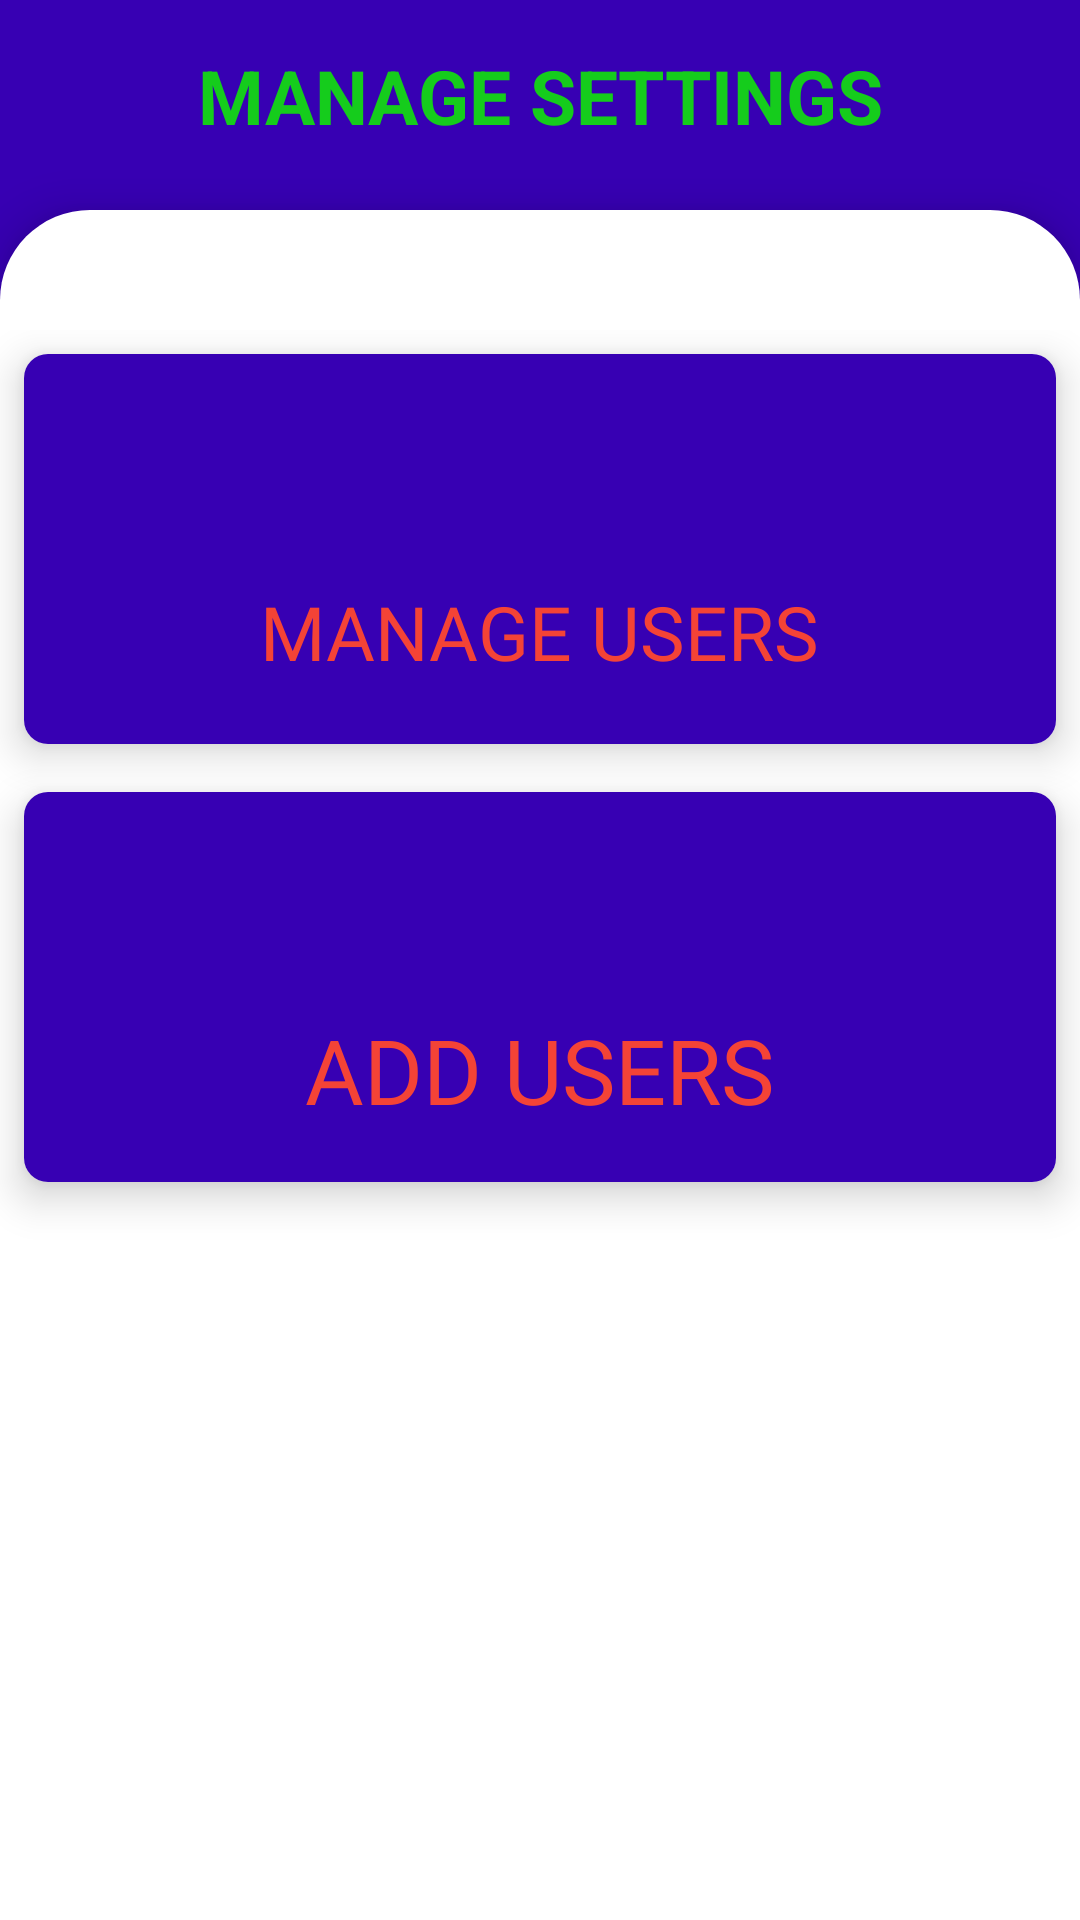

Write the Android layout XML for this screen, with the resource values it uses.
<!-- AndroidManifest.xml: application theme Theme.AppManagement -->
<!-- res/layout/activity_settings.xml -->
<?xml version="1.0" encoding="utf-8"?>
<RelativeLayout xmlns:android="http://schemas.android.com/apk/res/android"
    xmlns:app="http://schemas.android.com/apk/res-auto"
    xmlns:tools="http://schemas.android.com/tools"
    android:layout_width="match_parent"
    android:layout_height="match_parent"
    tools:context=".Settings">
    <RelativeLayout
        android:layout_width="match_parent"
        android:layout_height="100dp"
        android:background="@color/purple_700"
        android:gravity="center"
        android:id="@+id/TopHeader"
        android:layout_marginBottom="10dp"
        android:orientation="vertical"

        >
        <TextView
            android:layout_width="match_parent"
            android:layout_height="wrap_content"
            android:text="MANAGE SETTINGS"
            android:gravity="center"
            android:textStyle="bold"
            android:textColor="@color/green"
            android:textSize="25sp"
            android:id="@+id/title"
            android:layout_marginTop="15dp"
            />
        <LinearLayout
            android:layout_width="match_parent"
            android:layout_height="30dp"
            android:background="@drawable/backgroud_shape"
            android:layout_alignParentBottom="true"
            android:elevation="10dp"
            >

        </LinearLayout>


    </RelativeLayout>


    <LinearLayout
        android:layout_width="match_parent"
        android:layout_height="match_parent"
        android:orientation="vertical"
        android:layout_below="@+id/TopHeader"

        >

        <GridLayout
            android:layout_width="match_parent"
            android:layout_height="match_parent"
            android:columnCount="2"
            >
            <androidx.cardview.widget.CardView
                android:layout_height="130dp"
                android:layout_width="wrap_content"
                android:layout_column="1"
                android:layout_columnWeight="1"
                android:layout_margin="8dp"
                app:cardCornerRadius="8dp"
                app:cardElevation="8dp"
                android:clickable="true"
                android:onClick="toAllUsers"


                >
                <LinearLayout
                    android:layout_width="match_parent"
                    android:layout_height="match_parent"
                    android:background="@color/purple_700"
                    android:orientation="vertical"
                    android:gravity="center"

                    android:layout_gravity="center_horizontal |center_vertical">

                    <ImageView
                        android:layout_width="55dp"
                        android:layout_height="55dp"
                        android:src="@drawable/baseline_account_circle_24"/>
                    <TextView
                        android:layout_width="wrap_content"
                        android:layout_height="wrap_content"
                        android:text="Manage Users"
                        android:textSize="25sp"
                        android:fontFamily="@font/omegle"
                        android:textAllCaps="true"
                        android:textColor="@color/red"
                        />

                </LinearLayout>


            </androidx.cardview.widget.CardView>
            <androidx.cardview.widget.CardView
                android:layout_height="130dp"
                android:layout_width="wrap_content"
                android:layout_column="1"
                android:layout_columnWeight="1"
                android:layout_margin="8dp"
                app:cardCornerRadius="8dp"
                app:cardElevation="8dp"
                android:clickable="true"
                android:onClick="toAppUsers"
                >
                <LinearLayout
                    android:layout_width="match_parent"
                    android:layout_height="match_parent"
                    android:background="@color/purple_700"
                    android:orientation="vertical"
                    android:gravity="center"
                    android:layout_gravity="center_horizontal |center_vertical">
                    <ImageView
                        android:layout_width="55dp"
                        android:layout_height="55dp"
                        android:src="@drawable/baseline_group_add_24"


                        />
                    <TextView
                        android:layout_width="wrap_content"
                        android:layout_height="wrap_content"
                        android:text="add users"
                        android:textSize="30sp"
                        android:fontFamily="@font/omegle"
                        android:textAllCaps="true"
                        android:textColor="@color/red"

                        />

                </LinearLayout>


            </androidx.cardview.widget.CardView>




        </GridLayout>



    </LinearLayout>



</RelativeLayout>
<!-- resources referenced by this layout -->
<resources>
  <color name="green">#15CC1C</color>
  <color name="purple_700">#FF3700B3</color>
  <color name="red">#F44336</color>
  <!-- drawable backgroud_shape (drawable) -->
  <?xml version="1.0" encoding="utf-8"?>
  <shape xmlns:android="http://schemas.android.com/apk/res/android"
      android:shape="rectangle">
      
      <solid android:color="@color/white"/>
      <corners android:radius="10dp"
          android:bottomLeftRadius="0dp"
          android:topLeftRadius="100dp"
          android:bottomRightRadius="0dp"
          android:topRightRadius="100dp"/>
  </shape>
  <style name="Theme.AppManagement" parent="Theme.MaterialComponents.DayNight.DarkActionBar">
          
          <item name="colorPrimary">@color/purple_500</item>
          <item name="colorPrimaryVariant">@color/purple_700</item>
          <item name="colorOnPrimary">@color/white</item>
          
          <item name="colorSecondary">@color/teal_200</item>
          <item name="colorSecondaryVariant">@color/teal_700</item>
          <item name="colorOnSecondary">@color/black</item>
          
          <item name="android:statusBarColor">?attr/colorPrimaryVariant</item>
          
      </style>
  <color name="white">#FFFFFFFF</color>
  <color name="purple_500">#FF6200EE</color>
  <color name="teal_200">#FF03DAC5</color>
  <color name="teal_700">#FF018786</color>
  <color name="black">#FF000000</color>
</resources>
